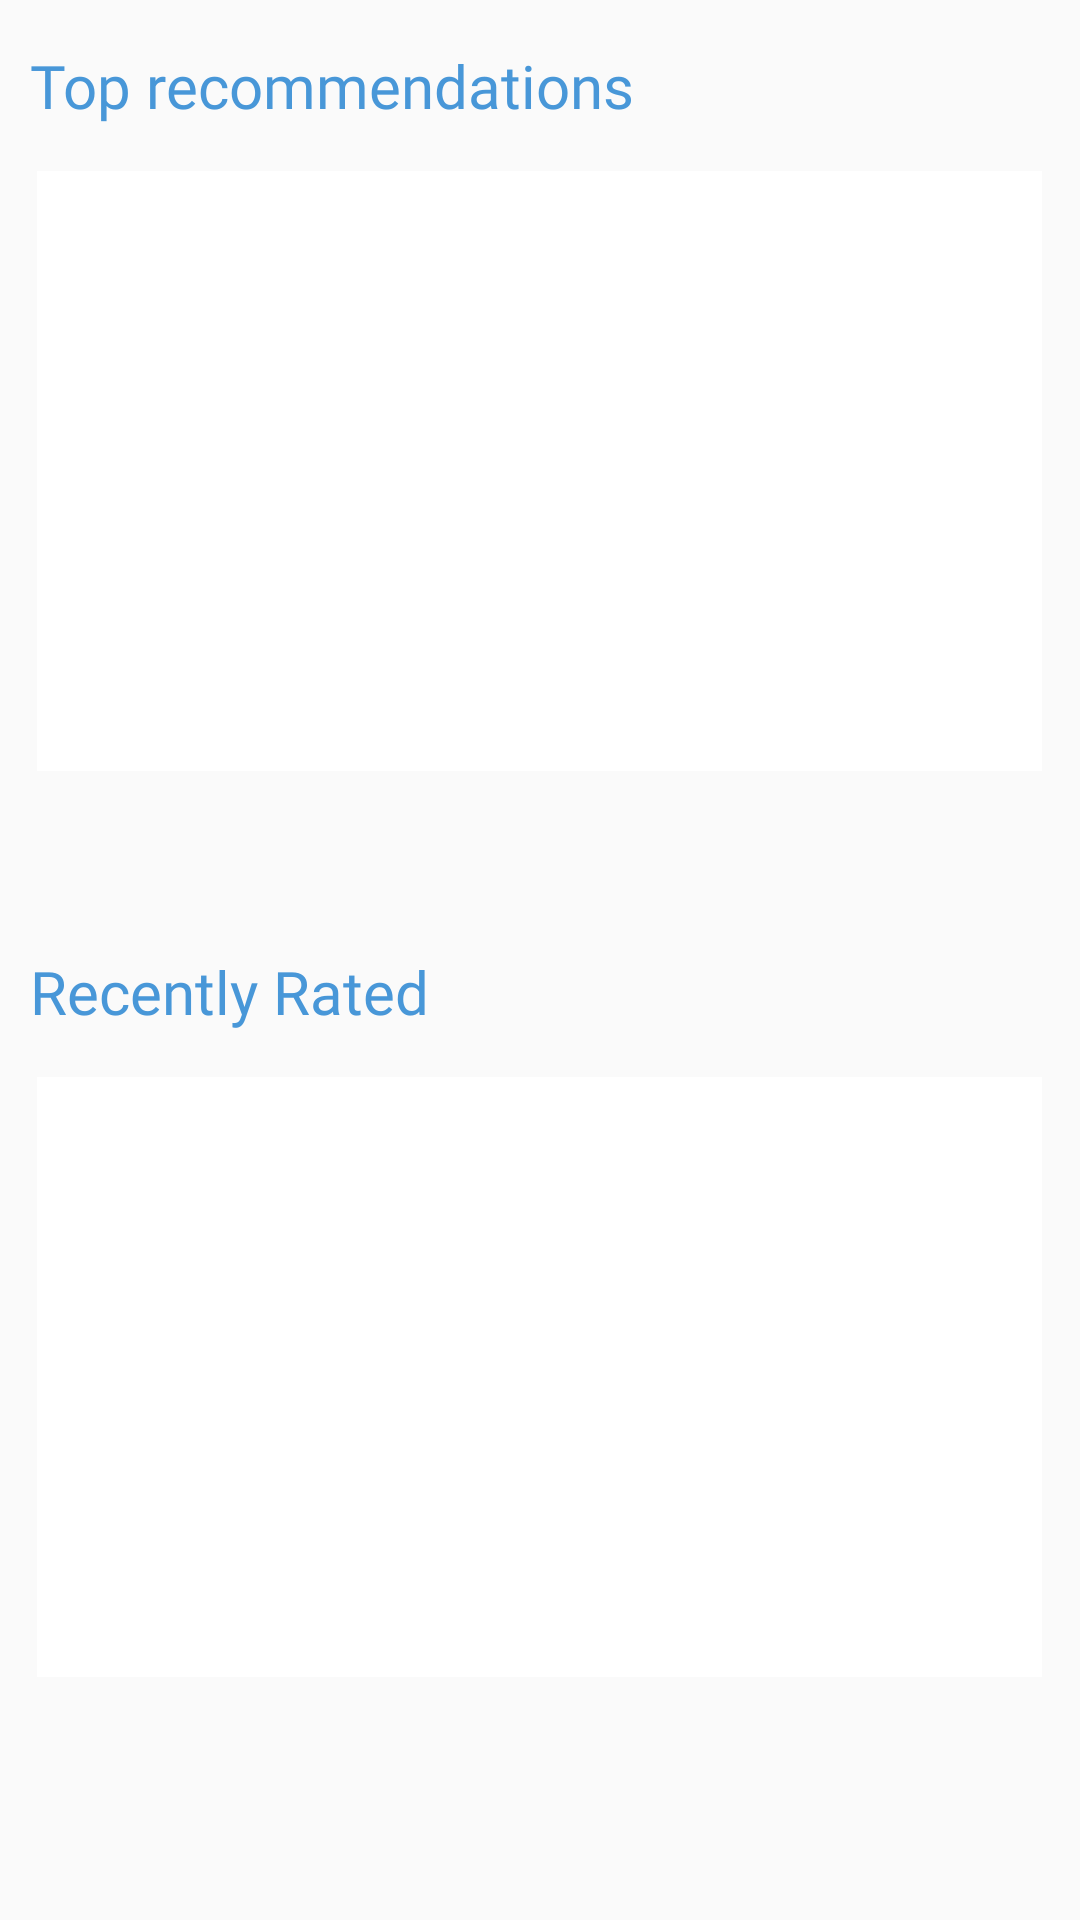

Reconstruct the res/layout file that produces this screen, plus the resources it refers to.
<!-- AndroidManifest.xml: application theme AppTheme -->
<!-- res/layout/view_main_tab.xml -->
<?xml version="1.0" encoding="utf-8"?>

<RelativeLayout
    xmlns:android="http://schemas.android.com/apk/res/android"
    android:layout_width="match_parent"
    android:layout_height="match_parent">
    <TextView
        android:layout_below="@id/toptabs"
        android:id="@+id/recTxt"
        android:layout_marginTop="15dp"
        android:layout_width="match_parent"
        android:layout_height="wrap_content"
        android:layout_centerHorizontal="true"
        android:textColor="@color/colorPrimary"
        android:textSize="20sp"
        android:layout_marginStart="20dp"
        android:fontFamily="@font/ubuntu_regular"
        android:text="Top recommendations"/>
    <androidx.recyclerview.widget.RecyclerView
        android:layout_below="@+id/recTxt"
        android:id="@+id/recycler_viewRec"
        android:layout_height="200dp"
        android:layout_width="335.0dp"
        android:scrollbars="vertical"
        android:layout_centerHorizontal="true"
        android:layout_marginTop="15dp"
        android:background="@color/white"/>
    <TextView
        android:id="@+id/recentlyRatedTxt"
        android:layout_below="@+id/recycler_viewRec"
        android:layout_marginTop="60dp"
        android:layout_width="match_parent"
        android:layout_height="wrap_content"
        android:layout_centerHorizontal="true"
        android:textColor="@color/colorPrimary"
        android:textSize="20sp"
        android:layout_marginStart="20dp"
        android:fontFamily="@font/ubuntu_regular"
        android:text="Recently Rated"/>
    <androidx.recyclerview.widget.RecyclerView
        android:layout_below="@+id/recentlyRatedTxt"
        android:id="@+id/recycler_viewRat"
        android:layout_height="200dp"
        android:layout_width="335.0dp"
        android:scrollbars="vertical"
        android:layout_centerHorizontal="true"
        android:layout_marginTop="15dp"
        android:background="@color/white"/>
</RelativeLayout>
<!-- resources referenced by this layout -->
<resources>
  <color name="colorPrimary">#4897D8</color>
  <color name="white">#FFFFFF</color>
  <style name="AppTheme" parent="android:style/Theme.Material.Light.NoActionBar">
          
          <item name="colorPrimary">@color/colorPrimary</item>
          <item name="colorPrimaryDark">@color/colorPrimaryDark</item>
          <item name="colorAccent">@color/colorAccent</item>
      </style>
  <color name="colorPrimaryDark">#1f5f93</color>
  <color name="colorAccent">#fa6e59</color>
</resources>
